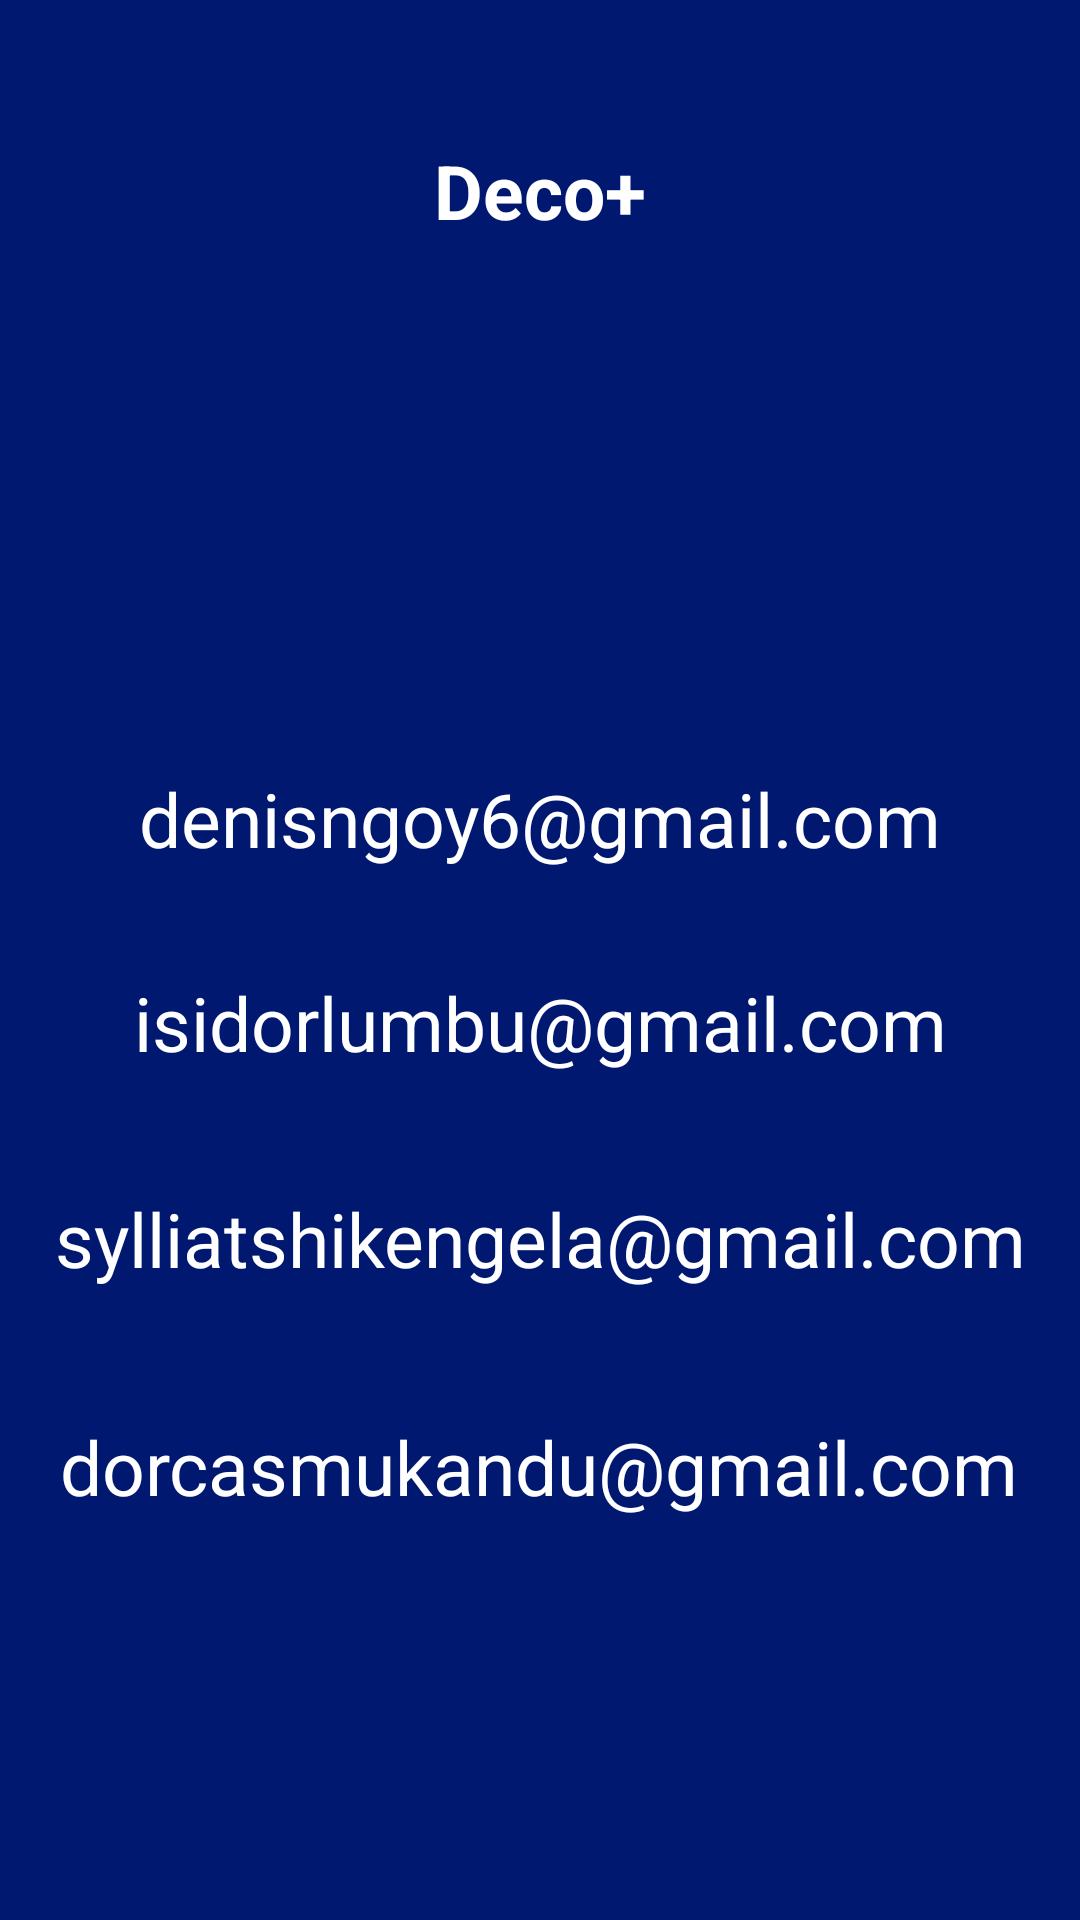

Layout XML and referenced resources for this Android screen:
<!-- AndroidManifest.xml: application theme Theme.DecoP -->
<!-- res/layout/activity_devcontactes.xml -->
<?xml version="1.0" encoding="utf-8"?>
<androidx.constraintlayout.widget.ConstraintLayout xmlns:android="http://schemas.android.com/apk/res/android"
    xmlns:app="http://schemas.android.com/apk/res-auto"
    xmlns:tools="http://schemas.android.com/tools"
    android:layout_width="match_parent"
    android:layout_height="match_parent"
    android:background="@color/primaryColor"
    tools:context=".devcontactes">


    <TextView
        android:id="@+id/decop"
        android:layout_width="97dp"
        android:layout_height="47dp"
        android:layout_marginTop="40dp"
        android:gravity="center"
        android:text="Deco+"
        android:textColor="@color/primaryTextColor"
        android:textSize="25sp"
        android:textStyle="bold"
        app:layout_constraintEnd_toEndOf="parent"
        app:layout_constraintStart_toStartOf="parent"
        app:layout_constraintTop_toTopOf="parent" />

    <TextView
        android:id="@+id/textView2"
        android:layout_width="wrap_content"
        android:layout_height="wrap_content"
        android:layout_marginTop="256dp"
        android:text="denisngoy6@gmail.com"
        android:textColor="@color/primaryTextColor"
        android:textSize="25sp"
        app:layout_constraintEnd_toEndOf="parent"
        app:layout_constraintStart_toStartOf="parent"
        app:layout_constraintTop_toTopOf="parent" />

    <TextView
        android:id="@+id/textView3"
        android:layout_width="wrap_content"
        android:layout_height="wrap_content"
        android:layout_marginTop="324dp"
        android:text="isidorlumbu@gmail.com"
        android:textColor="@color/primaryTextColor"
        android:textSize="25sp"
        app:layout_constraintEnd_toEndOf="@+id/textView2"
        app:layout_constraintStart_toStartOf="@+id/textView2"
        app:layout_constraintTop_toTopOf="parent" />

    <TextView
        android:layout_width="wrap_content"
        android:layout_height="wrap_content"
        android:layout_marginTop="396dp"
        android:text="sylliatshikengela@gmail.com"
        android:textColor="@color/primaryTextColor"
        android:textSize="25sp"
        app:layout_constraintEnd_toEndOf="@+id/textView3"
        app:layout_constraintStart_toStartOf="@+id/textView3"
        app:layout_constraintTop_toTopOf="parent" />

    <TextView
        android:layout_width="wrap_content"
        android:layout_height="wrap_content"
        android:layout_marginTop="472dp"
        android:text="dorcasmukandu@gmail.com"
        android:textColor="@color/primaryTextColor"
        android:textSize="25sp"
        app:layout_constraintEnd_toEndOf="@+id/textView3"
        app:layout_constraintHorizontal_bias="0.509"
        app:layout_constraintStart_toStartOf="@+id/textView3"
        app:layout_constraintTop_toTopOf="parent" />


</androidx.constraintlayout.widget.ConstraintLayout>
<!-- resources referenced by this layout -->
<resources>
  <color name="primaryColor">#00186f</color>
  <color name="primaryTextColor">#ffffff</color>
  <style name="Theme.DecoP" parent="Theme.MaterialComponents.DayNight.NoActionBar">
          
          <item name="colorPrimary">@color/primaryColor</item>
          <item name="colorPrimaryVariant">@color/primaryTextColor</item>
          <item name="colorOnPrimary">@color/primaryLightColor</item>
          
          <item name="colorSecondary">@color/secondaryColor</item>
          <item name="colorSecondaryVariant">@color/secondaryTextColor</item>
          <item name="colorOnSecondary">@color/secondaryLightColor</item>
          
          <item name="android:statusBarColor" tools:targetApi="l">@color/primaryColor</item>
          
      </style>
  <color name="primaryLightColor">#443f9e</color>
  <color name="secondaryColor">#ffffff</color>
  <color name="secondaryTextColor">#000000</color>
  <color name="secondaryLightColor">#ffffff</color>
</resources>
